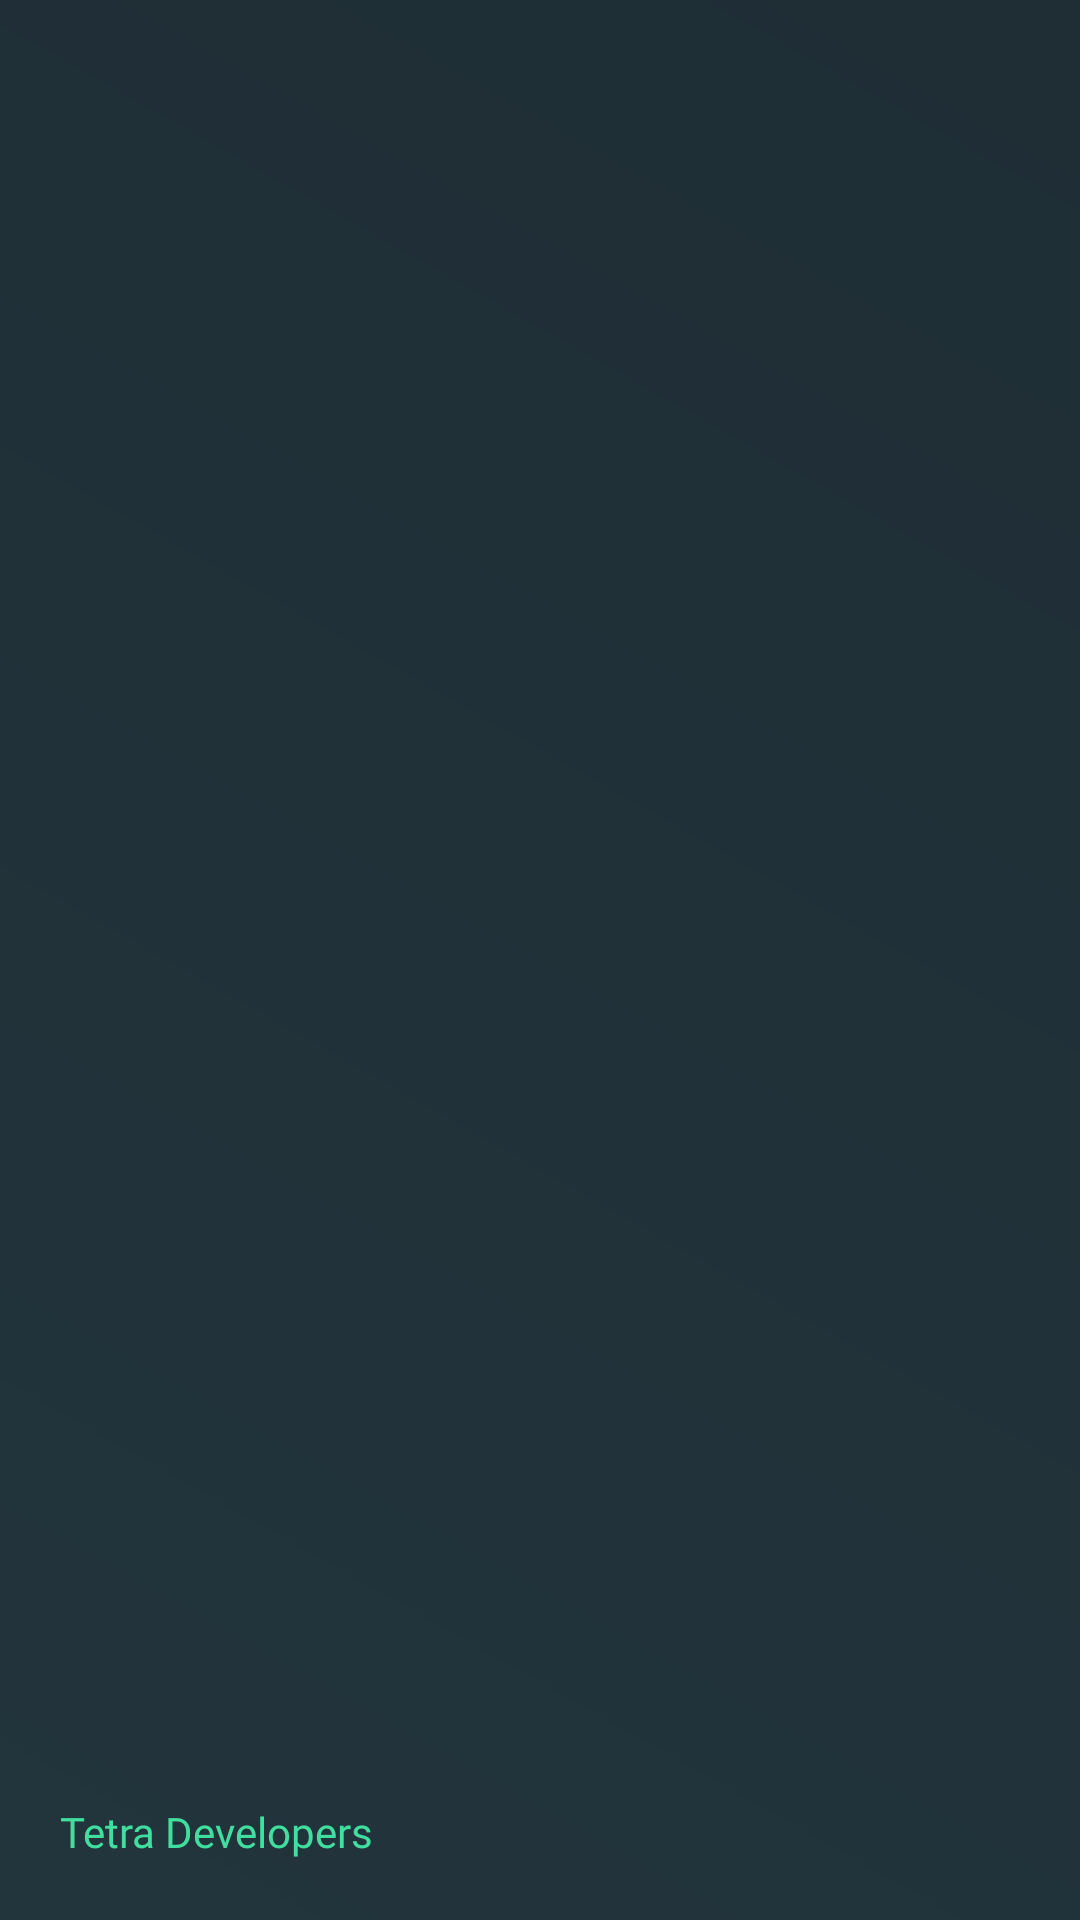

The Android layout XML behind this screen, and the referenced resources:
<!-- AndroidManifest.xml: application theme AppTheme -->
<!-- res/layout/header.xml -->
<?xml version="1.0" encoding="utf-8"?>
<LinearLayout xmlns:android="http://schemas.android.com/apk/res/android"
    android:layout_width="match_parent"
    android:layout_height="200dp"
    android:background="@drawable/gradient"
    android:orientation="vertical"
    android:gravity="bottom"
    android:padding="20dp">

    <ImageView
        android:layout_width="75dp"
        android:layout_height="75dp"
        android:src="@drawable/ic_person_seller_24dp" />

    <ImageView
        android:layout_width="75dp"
        android:layout_height="40dp"
        />





    <TextView

        android:layout_width="wrap_content"
        android:layout_height="wrap_content"
        android:fontFamily="@font/aclonica"
        android:text="Tetra Developers"
        android:textColor="#40DF9F"
        android:textSize="14sp" />

</LinearLayout>
<!-- resources referenced by this layout -->
<resources>
  <!-- drawable gradient (drawable) -->
  <?xml version="1.0" encoding="utf-8"?>
  <shape xmlns:android="http://schemas.android.com/apk/res/android">
  
      android:shape="rectangle">
      <gradient
          android:startColor="#22343C"
          android:endColor="#1F2E35"
          android:angle="45"/>
  
  </shape>
  <style name="AppTheme" parent="Theme.AppCompat.Light.NoActionBar">
          
          <item name="colorPrimary">@color/colorPrimary</item>
          <item name="colorPrimaryDark">@color/colorPrimaryDark</item>
          <item name="colorAccent">@color/colorAccent</item>
  
      </style>
  <color name="colorPrimary">#008577</color>
  <color name="colorPrimaryDark">#00574B</color>
  <color name="colorAccent">#D81B60</color>
</resources>
